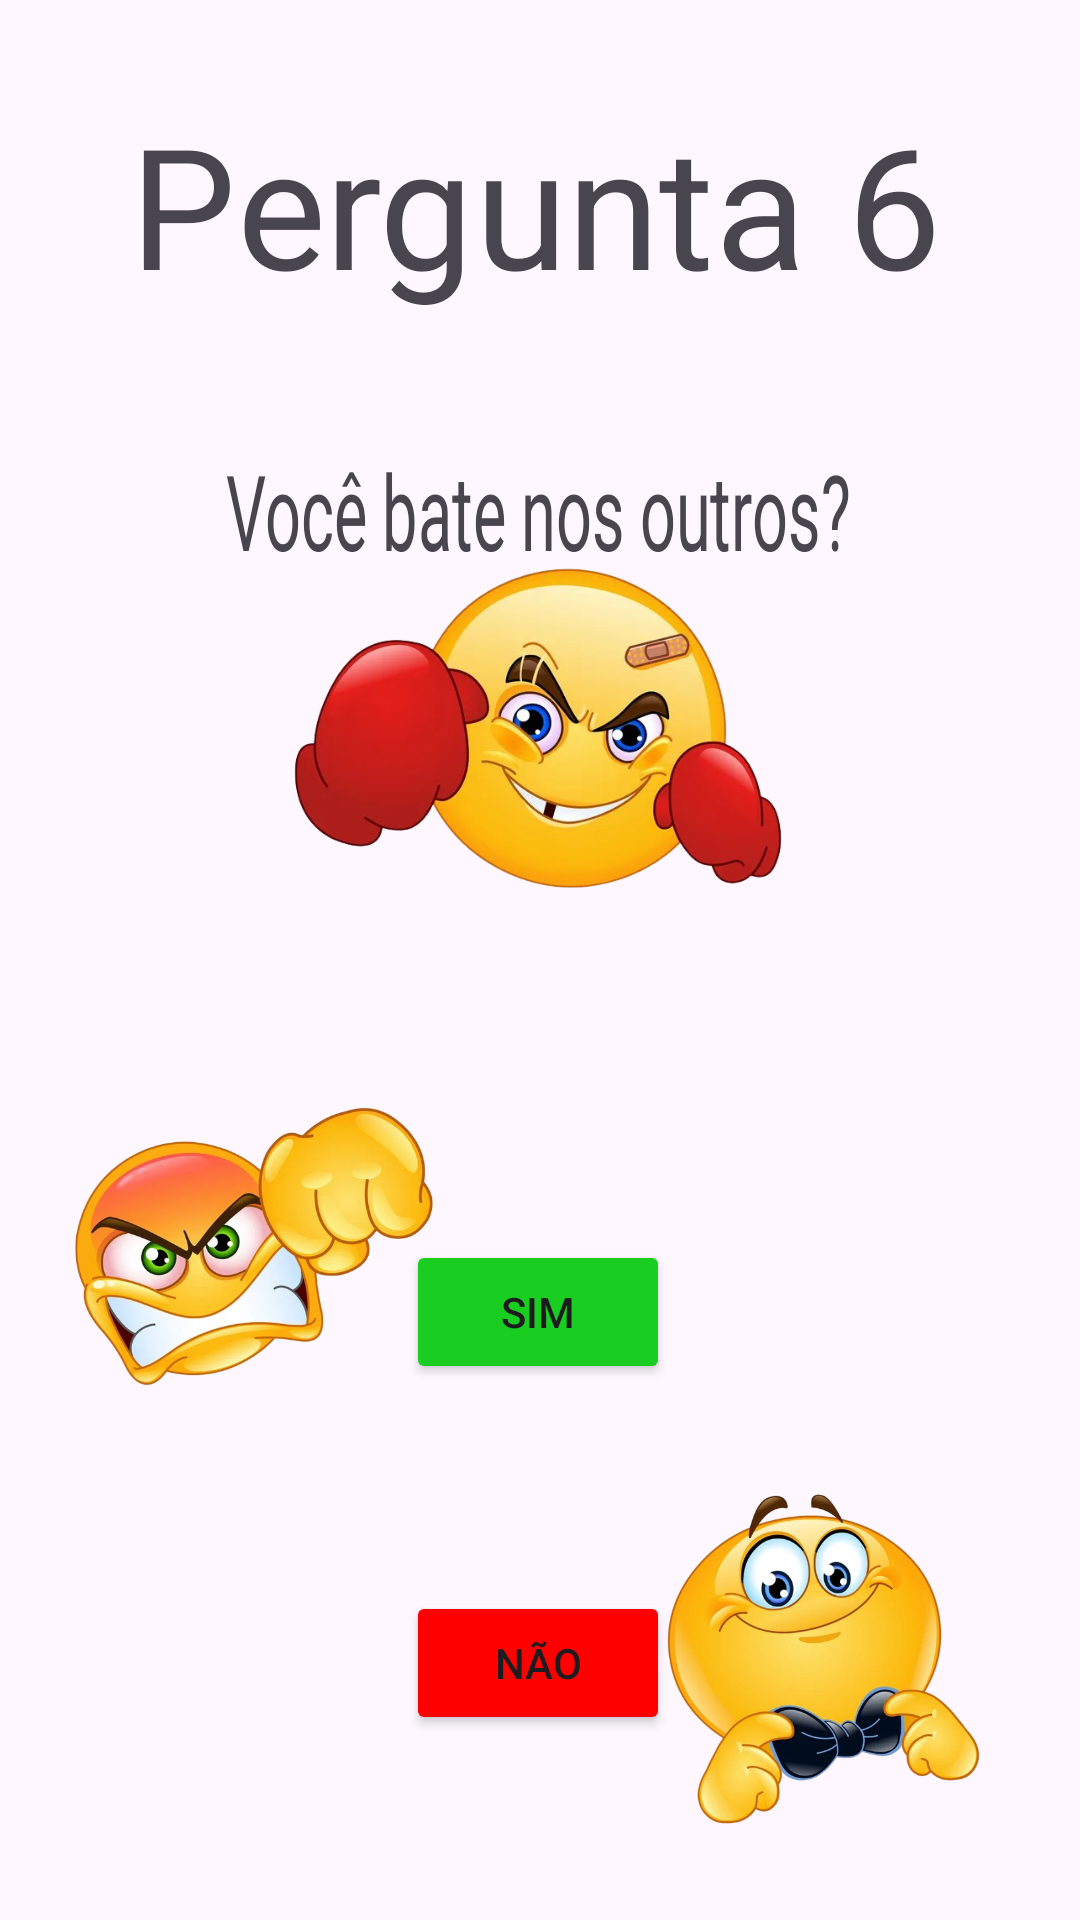

Produce the Android XML layout that renders to this screen, including the resource entries it uses.
<!-- AndroidManifest.xml: application theme Theme.NicerApp -->
<!-- res/layout/activity_pergunta6.xml -->
<?xml version="1.0" encoding="utf-8"?>
<androidx.constraintlayout.widget.ConstraintLayout xmlns:android="http://schemas.android.com/apk/res/android"
    xmlns:app="http://schemas.android.com/apk/res-auto"
    xmlns:tools="http://schemas.android.com/tools"
    android:id="@+id/corfundo"
    android:layout_width="match_parent"
    android:layout_height="match_parent"
    tools:context=".pergunta6">

    <TextView
        android:id="@+id/textView23"
        android:layout_width="wrap_content"
        android:layout_height="wrap_content"
        android:scaleX="1.5"
        android:scaleY="2.5"
        android:text="Você bate nos outros?"
        app:layout_constraintBottom_toBottomOf="parent"
        app:layout_constraintEnd_toEndOf="parent"
        app:layout_constraintHorizontal_bias="0.497"
        app:layout_constraintStart_toStartOf="parent"
        app:layout_constraintTop_toTopOf="parent"
        app:layout_constraintVertical_bias="0.258" />

    <TextView
        android:id="@+id/textView24"
        android:layout_width="wrap_content"
        android:layout_height="wrap_content"
        android:scaleX="4"
        android:scaleY="4"
        android:text="Pergunta 6"
        app:layout_constraintBottom_toBottomOf="parent"
        app:layout_constraintEnd_toEndOf="parent"
        app:layout_constraintHorizontal_bias="0.498"
        app:layout_constraintStart_toStartOf="parent"
        app:layout_constraintTop_toTopOf="parent"
        app:layout_constraintVertical_bias="0.094" />

    <Button
        android:id="@+id/buttonS"
        android:layout_width="wrap_content"
        android:layout_height="wrap_content"
        android:backgroundTint="#1ACD21"
        android:text="Sim"
        app:layout_constraintBottom_toBottomOf="parent"
        app:layout_constraintEnd_toEndOf="parent"
        app:layout_constraintHorizontal_bias="0.498"
        app:layout_constraintStart_toStartOf="parent"
        app:layout_constraintTop_toTopOf="parent"
        app:layout_constraintVertical_bias="0.698" />

    <Button
        android:id="@+id/buttonN"
        android:layout_width="wrap_content"
        android:layout_height="wrap_content"
        android:backgroundTint="#FF0000"
        android:text="Não"
        app:layout_constraintBottom_toBottomOf="parent"
        app:layout_constraintEnd_toEndOf="parent"
        app:layout_constraintHorizontal_bias="0.498"
        app:layout_constraintStart_toStartOf="parent"
        app:layout_constraintTop_toTopOf="parent"
        app:layout_constraintVertical_bias="0.896" />

    <ImageView
        android:id="@+id/imageView40"
        android:layout_width="122dp"
        android:layout_height="113dp"
        app:layout_constraintBottom_toBottomOf="parent"
        app:layout_constraintEnd_toEndOf="parent"
        app:layout_constraintHorizontal_bias="0.1"
        app:layout_constraintStart_toStartOf="parent"
        app:layout_constraintTop_toTopOf="parent"
        app:layout_constraintVertical_bias="0.681"
        app:srcCompat="@drawable/bater" />

    <ImageView
        android:id="@+id/imageView41"
        android:layout_width="111dp"
        android:layout_height="112dp"
        app:layout_constraintBottom_toBottomOf="parent"
        app:layout_constraintEnd_toEndOf="parent"
        app:layout_constraintHorizontal_bias="0.88"
        app:layout_constraintStart_toStartOf="parent"
        app:layout_constraintTop_toTopOf="parent"
        app:layout_constraintVertical_bias="0.941"
        app:srcCompat="@drawable/elegante" />

    <ImageView
        android:id="@+id/imageView42"
        android:layout_width="168dp"
        android:layout_height="143dp"
        app:layout_constraintBottom_toBottomOf="parent"
        app:layout_constraintEnd_toEndOf="parent"
        app:layout_constraintHorizontal_bias="0.497"
        app:layout_constraintStart_toStartOf="parent"
        app:layout_constraintTop_toTopOf="parent"
        app:layout_constraintVertical_bias="0.345"
        app:srcCompat="@drawable/boxe" />
</androidx.constraintlayout.widget.ConstraintLayout>
<!-- resources referenced by this layout -->
<resources>
  <!-- drawable bater: png bitmap (drawable, 284189 bytes) -->
  <!-- drawable boxe: png bitmap (drawable, 235839 bytes) -->
  <!-- drawable elegante: png bitmap (drawable, 268271 bytes) -->
  <style name="Theme.NicerApp" parent="Base.Theme.NicerApp" />
  <style name="Base.Theme.NicerApp" parent="Theme.Material3.DayNight.NoActionBar">
          
          
      </style>
</resources>
